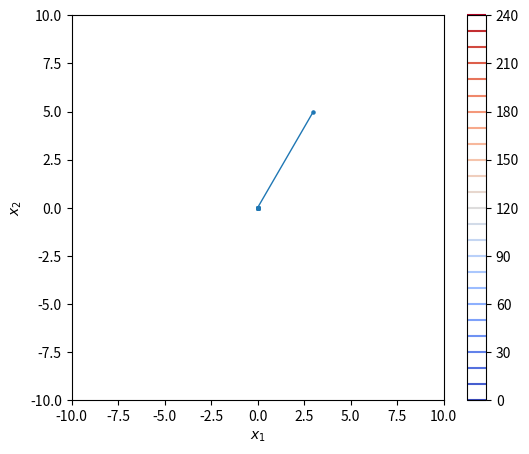
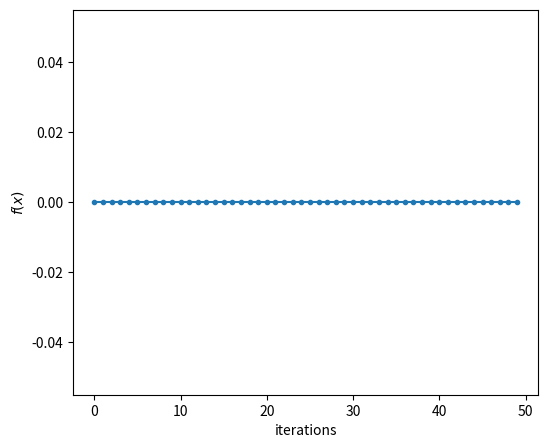
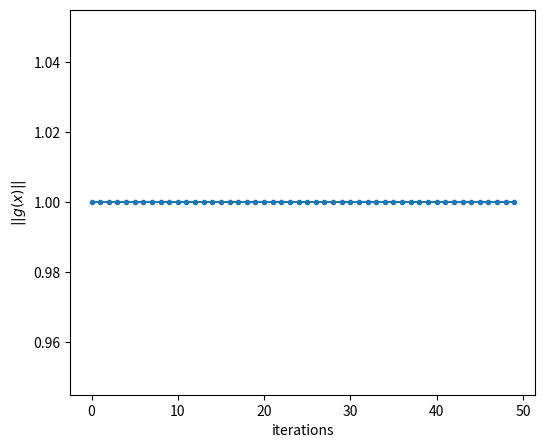
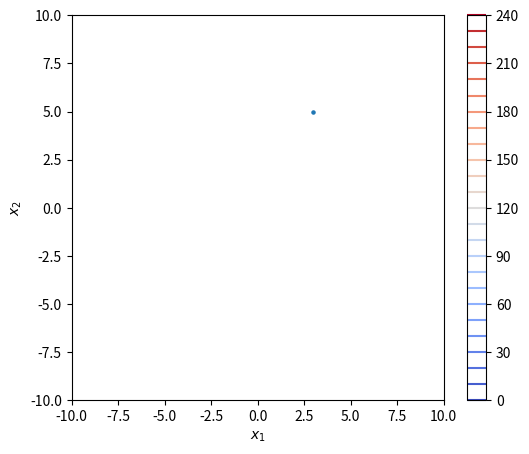
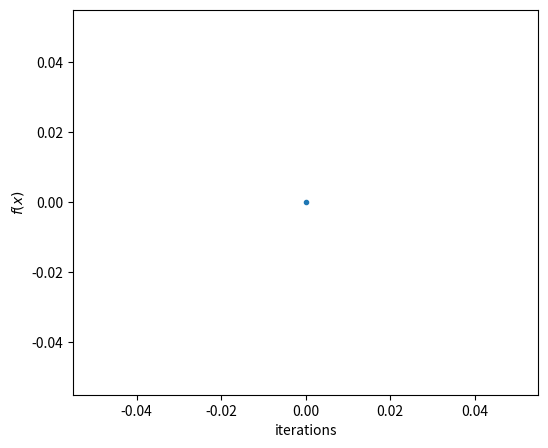
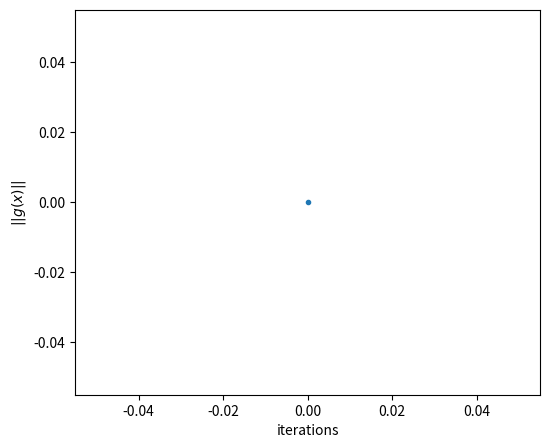
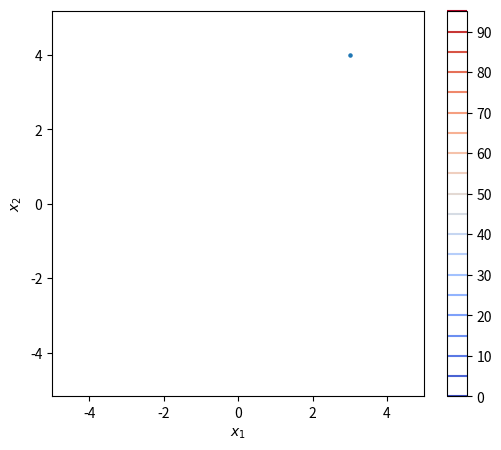

Python code for these plots, in order: (Note: this script raises an exception after producing the figures.)
import numpy as np


def calc_f(x):
    """目的関数の計算

    Args:
        x (ndarray): 現在の変数xの値

    Returns:
        fx (float): 関数値f(x)
    """

    #
    # 1. ここにf(x)の計算を作成し返す
    # (テンプレートは暫定的に0を返してるので書き換える)
    #

    x_1, x_2 = x
    fx = 0  # これはダミーです

    return fx


def calc_grad(x):
    """勾配とそのノルムの計算

    Args:
        x (ndarray): 現在の変数xの値

    Returns:
        norm_grad (float): 勾配ベクトルのノルム
        grad (ndarray): 勾配ベクトル
    """

    #
    # 2. ここで, ２次元ベクトル"grad"に勾配を設定
    #
    x_1, x_2 = x
    grad = np.zeros_like(x)  # これはダミーです

    #
    # 2. 勾配のノルムの値を返り値で返す
    #
    # ヒント: 平方根を求める関数は np.sqrt(x) が利用可能
    # 参考: numpyにはノルムを求める関数も存在するのでわかる人はそちらを使っても良い

    norm_grad = 1.0  # これはダミーです

    return norm_grad, grad


def min_func(x):
    """最小化を行う関数

    Args:
        x (ndarray): xの初期値

    Returns:
        (ndarray): xの最適解
        (bool): 収束したかどうかのフラグ
        (ndarray): xの軌跡
        (ndarray): f(x)の軌跡
        (ndarray): ||g(x)||の軌跡
    """

    maxIter = 50  # 最大繰り返し
    tol = 0.01 # 停止条件
    alpha = 0.1  # 更新幅

    is_converged = False
    trajectory = []  # 最適化の過程を保存する変数
    trajectory_fx = []
    trajectory_norm_g = []

    for iter in range(maxIter):
        
        # 現在の解を保存（プロット用）
        trajectory.append(x)

        #
        # 1. 現在の目的関数の値を計算する
        #

        fx = calc_f(x)
        trajectory_fx.append(fx)

        #
        # 2. 現在の勾配を計算する
        #

        norm_g, g = calc_grad(x)
        trajectory_norm_g.append(norm_g)

        print("Iteration {}: f(x)={}, x={}, g={}, ||g||={}".format(
            iter, fx, x, g, norm_g
        ))

        #
        # 勾配のノルムが十分小さくなれば終了
        # 
        if norm_g < tol:
            is_converged = True
            break

        #
        # 3. xを更新する
        #
       
        x = np.zeros_like(x)  # これはダミーです
        

    return x, is_converged, np.array(trajectory), \
        np.array(trajectory_fx), np.array(trajectory_norm_g)
  


# 初期解
x = np.array([3.0, 5.0])
print("initial solution:", x)

x, is_converged, trajectory, traj_fx, traj_norm_g = min_func(x)

# 最適解
print("optimal solution:", x)


#
# 作図用．編集の必要なし．注意：calc_f()を作成しないとエラーが出ます
#

import matplotlib.pyplot as plt
%matplotlib inline
from matplotlib import rcParams
rcParams["savefig.bbox"] = 'tight'

def visualize_f(trajectory):
    
    def f(x):
        return calc_f(x)

    fig, ax = plt.subplots(figsize=(6, 5))
    plt.scatter(trajectory[:, 0], trajectory[:, 1], lw=1, s=5)
    plt.plot(trajectory[:, 0], trajectory[:, 1], lw=1)

    # set plot range
    x_min = -10
    x_max = +10
    y_min = -10
    y_max = +10
    plt.xlim(x_min, x_max)
    plt.ylim(y_min, y_max)
       
    # make a grid
    XX, YY = np.mgrid[x_min:x_max:200j, y_min:y_max:200j] 
    # evaluate f() at each point in the grid
    Z = np.array([f(x) for x in np.c_[XX.ravel(), YY.ravel()]])
    Z = Z.reshape(XX.shape) # reshape form 1D to 2D
    
    cs = plt.contour(XX, YY, Z, 
                    cmap='coolwarm',
                    levels=list(np.arange(0, 250, 10)),
                    )
    ax.clabel(cs, colors='k', fmt='%d',
              levels=list(np.arange(0, 250, 20)))
    plt.colorbar()

    plt.xlabel('$x_1$')
    plt.ylabel('$x_2$')


# 作図と保存

visualize_f(trajectory)

plt.savefig('fig_report05-01.png')
plt.savefig('fig_report05-01.jpg')
plt.savefig('fig_report05-01.pdf')
plt.savefig('fig_report05-01.svg')

#
# 作図用．編集の必要なし．
#

fig, ax = plt.subplots(figsize=(6, 5))

plt.plot(traj_fx, '.-')
plt.xlabel('iterations')
plt.ylabel('$f(x)$')
# plt.yscale('log')  # 縦軸を対数スケールにする

plt.savefig('fig_report05-01-traj_fx.png')
plt.savefig('fig_report05-01-traj_fx.jpg')
plt.savefig('fig_report05-01-traj_fx.pdf')
plt.savefig('fig_report05-01-traj_fx.svg')

#
# 作図用．編集の必要なし．
#

fig, ax = plt.subplots(figsize=(6, 5))

plt.plot(traj_norm_g, '.-')
plt.xlabel('iterations')
plt.ylabel('$||g(x)||$')
# plt.yscale('log')  # 縦軸を対数スケールにする

plt.savefig('fig_report05-01-traj_norm_g.png')
plt.savefig('fig_report05-01-traj_norm_g.jpg')
plt.savefig('fig_report05-01-traj_norm_g.pdf')
plt.savefig('fig_report05-01-traj_norm_g.svg')

import numpy as np


def calc_f(x):
    """目的関数の計算

    Args:
        x (ndarray): 現在の変数xの値

    Returns:
        fx (float): 関数値f(x)
    """

    #
    # 1. ここにf(x)の計算を作成し返す
    # (テンプレートは暫定的に0を返してるので書き換える)
    #

    fx = 0  # これはダミーです

    return fx


def calc_grad(x):
    """勾配とそのノルムの計算

    Args:
        x (ndarray): 現在の変数xの値

    Returns:
        norm_grad (float): 勾配ベクトルのノルム
        grad (ndarray): 勾配ベクトル
    """

    #
    # 2. ここで, ２次元ベクトル"grad"に勾配を設定
    #
    grad = np.zeros_like(x)  # これはダミーです

    #
    # 2. 勾配のノルムの値を返り値で返す
    #
    # ヒント: 平方根を求める関数は np.sqrt(x) が利用可能
    # 参考: numpyにはノルムを求める関数も存在するのでわかる人はそちらを使っても良い

    norm_grad = 0  # これはダミーです

    return norm_grad, grad


def min_func(x):
    """最小化を行う関数

    Args:
        x (ndarray): xの初期値

    Returns:
        (ndarray): xの最適解
        (bool): 収束したかどうかのフラグ
        (ndarray): xの軌跡
        (ndarray): f(x)の軌跡
        (ndarray): ||g(x)||の軌跡
    """

    maxIter = 25  # 最大繰り返し
    tol = 0.01 # 停止条件
    alpha = 0.1  # 更新幅

    is_converged = False
    trajectory = []  # 最適化の過程を保存する変数
    trajectory_fx = []
    trajectory_norm_g = []

    for iter in range(maxIter):
        
        # 現在の解を保存（プロット用）
        trajectory.append(x)

        #
        # 1. 現在の目的関数の値を計算する
        #

        fx = calc_f(x)
        trajectory_fx.append(fx)

        #
        # 2. 現在の勾配を計算する
        #

        norm_g, g = calc_grad(x)
        trajectory_norm_g.append(norm_g)

        print("Iteration {}: f(x)={}, x={}, g={}, ||g||={}".format(
            iter, fx, x, g, norm_g
        ))

        #
        # 勾配のノルムが十分小さくなれば終了
        # 
        if norm_g < tol:
            is_converged = True
            break

        #
        # 3. xを更新する（バックトラック付き）
        #
       

        maxIterBT = 10  # バックトラック最大回数
        xi = 0.1  # アルミホ条件右辺の定数
        tau = 0.9  # バックトラック減衰率
        alpha0 = 1  # バックトラック初期更新幅


        x_prev = x  # 古い解を保存
        alpha = alpha0  # 更新幅初期化
        is_accepted = False  # バックトラック中にアルミホを満たしたか


        #
        # バックトラックの繰り返し
        #
        for btIter in range(maxIterBT):

            # 1. 現在のalphaでx_prevから更新したxを作る
            x = 0  # これはダミーです

            # 2. アルミホの条件の右辺を計算する
            armijoRHS = 0  # これはダミーです


            # 3. f_tempに現在の一時的なxでのf(x)をf_tempに計算し，
            #    if文でアルミホ条件を判定 
            #    (以下のif文の条件部を作成し，コメントを外す)

            if アルミホの不等式が成立するなら:
                is_accepted = True  # 不等式が成立したことを記録
                break

            # 4. ステップ幅alphaを減衰させる
            alpha = 0  # これはダミーです


        if not is_accepted:  # 最小更新幅でもアルミホが満たされなかったら古い解に戻して終了
            x = x_prev
            break


    return x, is_converged, np.array(trajectory), \
        np.array(trajectory_fx), np.array(trajectory_norm_g)            


# 初期解
x = np.array([3.0, 5.0])
print("initial solution:", x)

x, is_converged, trajectory, traj_fx, traj_norm_g = min_func(x)

# 最適解
print("optimal solution:", x)

#
# 作図用．編集の必要なし
#

import matplotlib.pyplot as plt
%matplotlib inline
from matplotlib import rcParams
rcParams["savefig.bbox"] = 'tight'

def visualize_f(trajectory):
    
    def f(x):
        return calc_f(x)

    fig, ax = plt.subplots(figsize=(6, 5))
    plt.scatter(trajectory[:, 0], trajectory[:, 1], lw=1, s=5)
    plt.plot(trajectory[:, 0], trajectory[:, 1], lw=1)

    # set plot range
    x_min = -10
    x_max = +10
    y_min = -10
    y_max = +10
    plt.xlim(x_min, x_max)
    plt.ylim(y_min, y_max)
    
    # make a grid
    XX, YY = np.mgrid[x_min:x_max:200j, y_min:y_max:200j] 
    # evaluate f() at each point in the grid
    Z = np.array([f(x) for x in np.c_[XX.ravel(), YY.ravel()]])
    Z = Z.reshape(XX.shape) # reshape form 1D to 2D
    
    cs = plt.contour(XX, YY, Z, 
                    cmap='coolwarm',
                    levels=list(np.arange(0, 250, 10)),
                    )
    ax.clabel(cs, colors='k', fmt='%d',
              levels=list(np.arange(0, 250, 20)))
    plt.colorbar()

    plt.xlabel('$x_1$')
    plt.ylabel('$x_2$')




# 作図と保存

visualize_f(trajectory)

plt.savefig('fig_report05-02.png')
plt.savefig('fig_report05-02.jpg')
plt.savefig('fig_report05-02.pdf')
plt.savefig('fig_report05-02.svg')

#
# 作図用．編集の必要なし．
#

fig, ax = plt.subplots(figsize=(6, 5))

plt.plot(traj_fx, '.-')
plt.xlabel('iterations')
plt.ylabel('$f(x)$')
# plt.yscale('log')  # 縦軸を対数スケールにする

plt.savefig('fig_report05-02-traj_fx.png')
plt.savefig('fig_report05-02-traj_fx.jpg')
plt.savefig('fig_report05-02-traj_fx.pdf')
plt.savefig('fig_report05-02-traj_fx.svg')

#
# 作図用．編集の必要なし．
#

fig, ax = plt.subplots(figsize=(6, 5))

plt.plot(traj_norm_g, '.-')
plt.xlabel('iterations')
plt.ylabel('$||g(x)||$')
# plt.yscale('log')  # 縦軸を対数スケールにする

plt.savefig('fig_report05-02-traj_norm_g.png')
plt.savefig('fig_report05-02-traj_norm_g.jpg')
plt.savefig('fig_report05-02-traj_norm_g.pdf')
plt.savefig('fig_report05-02-traj_norm_g.svg')

import numpy as np


def calc_f(x, A, b):
    """目的関数の計算

    Args:
        x (ndarray): 現在の変数xの値

    Returns:
        fx (float): 関数値f(x)
    """

    #
    # 1. ここにf(x)の計算を作成し返す
    # (テンプレートは暫定的に0を返してるので書き換える)
    #

    fx = 0  # これはダミーです

    return fx


def calc_grad(x, A, b):
    """勾配とそのノルムの計算

    Args:
        x (ndarray): 現在の変数xの値

    Returns:
        norm_grad (float): 勾配ベクトルのノルム
        grad (ndarray): 勾配ベクトル
    """

    #
    # 2. ここで, ２次元ベクトル"grad"に勾配を設定
    #
    grad = np.zeros_like(x)  # これはダミーです

    #
    # 2. 勾配のノルムの値を返り値で返す
    #
    # ヒント: 平方根を求める関数は np.sqrt(x) が利用可能
    # 参考: numpyにはノルムを求める関数も存在するのでわかる人はそちらを使っても良い

    norm_grad = 0  # これはダミーです

    return norm_grad, grad
    
    
def min_quad_func(x, A, b):
    """最小化を行う関数

    Args:
        x (ndarray): xの初期値
        A (ndarray): 行列A
        b (ndarray): ベクトルb

    Returns:
        (ndarray): xの最適解
        (bool): 収束したかどうかのフラグ
        (ndarray): xの軌跡
    """

    tol = 1e-4
    maxIter = 50
    maxBackTrack = 10
    is_converged = False
    trajectory = []  # 最適化の過程を保存する変数

    for iter in range(maxIter):
        
        # 現在の解を保存（プロット用）
        trajectory.append(x)

        #
        # 1. 現在の目的関数の値を計算する
        #

        fx = calc_f(x, A, b)

        #
        # 2. 現在の勾配を計算する
        #

        norm_g, g = calc_grad(x, A, b)

        print("Iteration {}: f(x)={}, x={}, g={}, ||g||={}".format(
            iter, fx, x, g, norm_g
        ))

        if norm_g < tol:
            is_converged = True
            break

        #
        # 3. 更新幅$\alpha$を計算し，$\*x$を更新する
        #
        alpha = 0  # これはダミーです
        x = 0  # これはダミーです


    return x, is_converged, np.array(trajectory)
  



# 最適化問題を定義するパラメータ
A = np.array([
  [4., -2.],
  [-2., 6.]
])
b = np.array([-2., -1.])

# 初期解
x = np.array([3.0, 4.0])
print("initial solution:", x)

x, is_converged, trajectory = min_quad_func(x, A, b)

# 最適解
print("optimal solution:", x)

#
# 作図用．編集の必要なし
#

import matplotlib.pyplot as plt
%matplotlib inline
from matplotlib import rcParams
rcParams["savefig.bbox"] = 'tight'


def visualize_f(trajectory, A, b):
    
    def f(x):
        return calc_f(x, A, b)

    fig, ax = plt.subplots(figsize=(6, 5))
    plt.scatter(trajectory[:, 0], trajectory[:, 1], lw=1, s=5)
    plt.plot(trajectory[:, 0], trajectory[:, 1], lw=1)


    # set plot range
    x_min = -5
    x_max = +5
    y_min = -5
    y_max = +5
    plt.xlim(x_min, x_max)
    plt.ylim(y_min, y_max)
    ax.axis('equal')
    
    # make a grid
    XX, YY = np.mgrid[x_min:x_max:200j, y_min:y_max:200j] 
    # evaluate f() at each point in the grid
    Z = np.array([f(x) for x in np.c_[XX.ravel(), YY.ravel()]])
    Z = Z.reshape(XX.shape) # reshape form 1D to 2D
    
    cs = plt.contour(XX, YY, Z, 
                    cmap='coolwarm',
                    levels=list(np.arange(0, 100, 5)),
                    )
    ax.clabel(cs, colors='k', fmt='%d',
              levels=list(np.arange(0, 100, 20)))
    plt.colorbar()

    plt.xlabel('$x_1$')
    plt.ylabel('$x_2$')


# 作図と保存

visualize_f(trajectory, A, b)

plt.savefig('fig_report05-02.png')
plt.savefig('fig_report05-02.jpg')
plt.savefig('fig_report05-02.pdf')
plt.savefig('fig_report05-02.svg')

import numpy as np


def calc_f(x):
    """目的関数の計算

    Args:
        x (ndarray): 現在の変数xの値

    Returns:
        fx (float): 関数値f(x)
    """

    #
    # 1. ここにf(x)の計算を作成し返す
    # (テンプレートは暫定的に0を返してるので書き換える)
    #

    fx = 0  # これはダミーです

    return fx


def calc_grad(x):
    """勾配とそのノルムの計算

    Args:
        x (ndarray): 現在の変数xの値

    Returns:
        norm_grad (float): 勾配ベクトルのノルム
        grad (ndarray): 勾配ベクトル
    """

    #
    # 2. ここで, ２次元ベクトル"grad"に勾配を設定
    #
    grad = np.zeros_like(x)  # これはダミーです

    #
    # 2. 勾配のノルムの値を返り値で返す
    #
    # ヒント: 平方根を求める関数は np.sqrt(x) が利用可能
    # 参考: numpyにはノルムを求める関数も存在するのでわかる人はそちらを使っても良い

    norm_grad = 0  # これはダミーです

    return norm_grad, grad




def min_func(w, x, y, z, p):

    alpha = 0.5
    tol = 1e-4
    maxIter = 50
    is_converged = False
    trajectory = []  # 最適化の過程を保存する変数
    trajectory_fp = []
    trajectory_norm_g = []

    for iter in range(maxIter):
        
        # 現在の解を保存（プロット用）
        trajectory.append(p)

        #
        # 1. 現在の目的関数の値を計算する
        #

        fp = calc_f(w, x, y, z, p)
        trajectory_fp.append(fp)

        #
        # 2. 現在の勾配を計算する
        #

        norm_g, g = calc_grad(w, x, y, z, p)
        trajectory_norm_g.append(norm_g)

        
        print("Iteration {}: f(p)={}, p={}, g={}, ||g||={}".format(
            iter, fp, p, g, norm_g
        ))

        if norm_g < tol:
            is_converged = True
            break

        #
        # 3. 更新幅$\alpha$を計算し，$\*p$を更新する
        #
        p = p - alpha * g


    return p, is_converged, np.array(trajectory), \
          np.array(trajectory_fp), np.array(trajectory_norm_g)
  



# 最適化問題を定義するパラメータ
w = np.array([1.8, 1, 1])
x = np.array([-7, 3])
y = np.array([1, -2])
z = np.array([6, 7])

# 初期解
p = np.array([3.0, 4.0])
print("initial solution:", p)

p, is_converged, trajectory, traj_fp, traj_norm_g = min_func(w, x, y, z, p)

# 最適解
print("optimal solution:", p)

#
# 作図用．編集の必要なし
#

import matplotlib.pyplot as plt
%matplotlib inline
from matplotlib import rcParams
rcParams["savefig.bbox"] = 'tight'


def visualize_f(trajectory, w, x, y, z):
    
    def f(p):
        return calc_f(w, x, y, z, p)

    fig, ax = plt.subplots(figsize=(6, 5))
    plt.scatter(trajectory[:, 0], trajectory[:, 1], lw=1, s=5)
    plt.plot(trajectory[:, 0], trajectory[:, 1], lw=1)

    plt.scatter(x[0], x[1])
    plt.text(x[0], x[1], 'x')
    plt.scatter(y[0], y[1])
    plt.text(y[0], y[1], 'y')
    plt.scatter(z[0], z[1])
    plt.text(z[0], z[1], 'z')

    # set plot range
    x_min = -10
    x_max = +10
    y_min = -10
    y_max = +10
    plt.xlim(x_min, x_max)
    plt.ylim(y_min, y_max)
    ax.axis('equal')
    
    # make a grid
    XX, YY = np.mgrid[x_min:x_max:200j, y_min:y_max:200j] 
    # evaluate f() at each point in the grid
    Z = np.array([f(p) for p in np.c_[XX.ravel(), YY.ravel()]])
    Z = Z.reshape(XX.shape) # reshape form 1D to 2D
    
    cs = plt.contour(XX, YY, Z, 
                    cmap='coolwarm',
                    levels=list(np.arange(0, 100, 2)),
                    )
    ax.clabel(cs, colors='k', fmt='%d',
              levels=list(np.arange(0, 100, 10)),
             )
    plt.colorbar()

    plt.xlabel('$x_1$')
    plt.ylabel('$x_2$')


# 作図と保存
visualize_f(trajectory, w, x, y, z)


plt.savefig('fig_report05-04.png')
plt.savefig('fig_report05-04.jpg')
plt.savefig('fig_report05-04.pdf')
plt.savefig('fig_report05-04.svg')


#
# 作図用．編集の必要なし．
#

fig, ax = plt.subplots(figsize=(6, 5))

plt.plot(traj_fp, '.-')
plt.xlabel('iterations')
plt.ylabel('$f(x)$')
# plt.yscale('log')  # 縦軸を対数スケールにする

plt.savefig('fig_report05-04-traj_fp.png')
plt.savefig('fig_report05-04-traj_fp.jpg')
plt.savefig('fig_report05-04-traj_fp.pdf')
plt.savefig('fig_report05-04-traj_fp.svg')

#
# 作図用．編集の必要なし．
#

fig, ax = plt.subplots(figsize=(6, 5))

plt.plot(traj_norm_g, '.-')
plt.xlabel('iterations')
plt.ylabel('$||g(x)||$')
# plt.yscale('log')  # 縦軸を対数スケールにする

plt.savefig('fig_report05-04-traj_norm_g.png')
plt.savefig('fig_report05-04-traj_norm_g.jpg')
plt.savefig('fig_report05-04-traj_norm_g.pdf')
plt.savefig('fig_report05-04-traj_norm_g.svg')